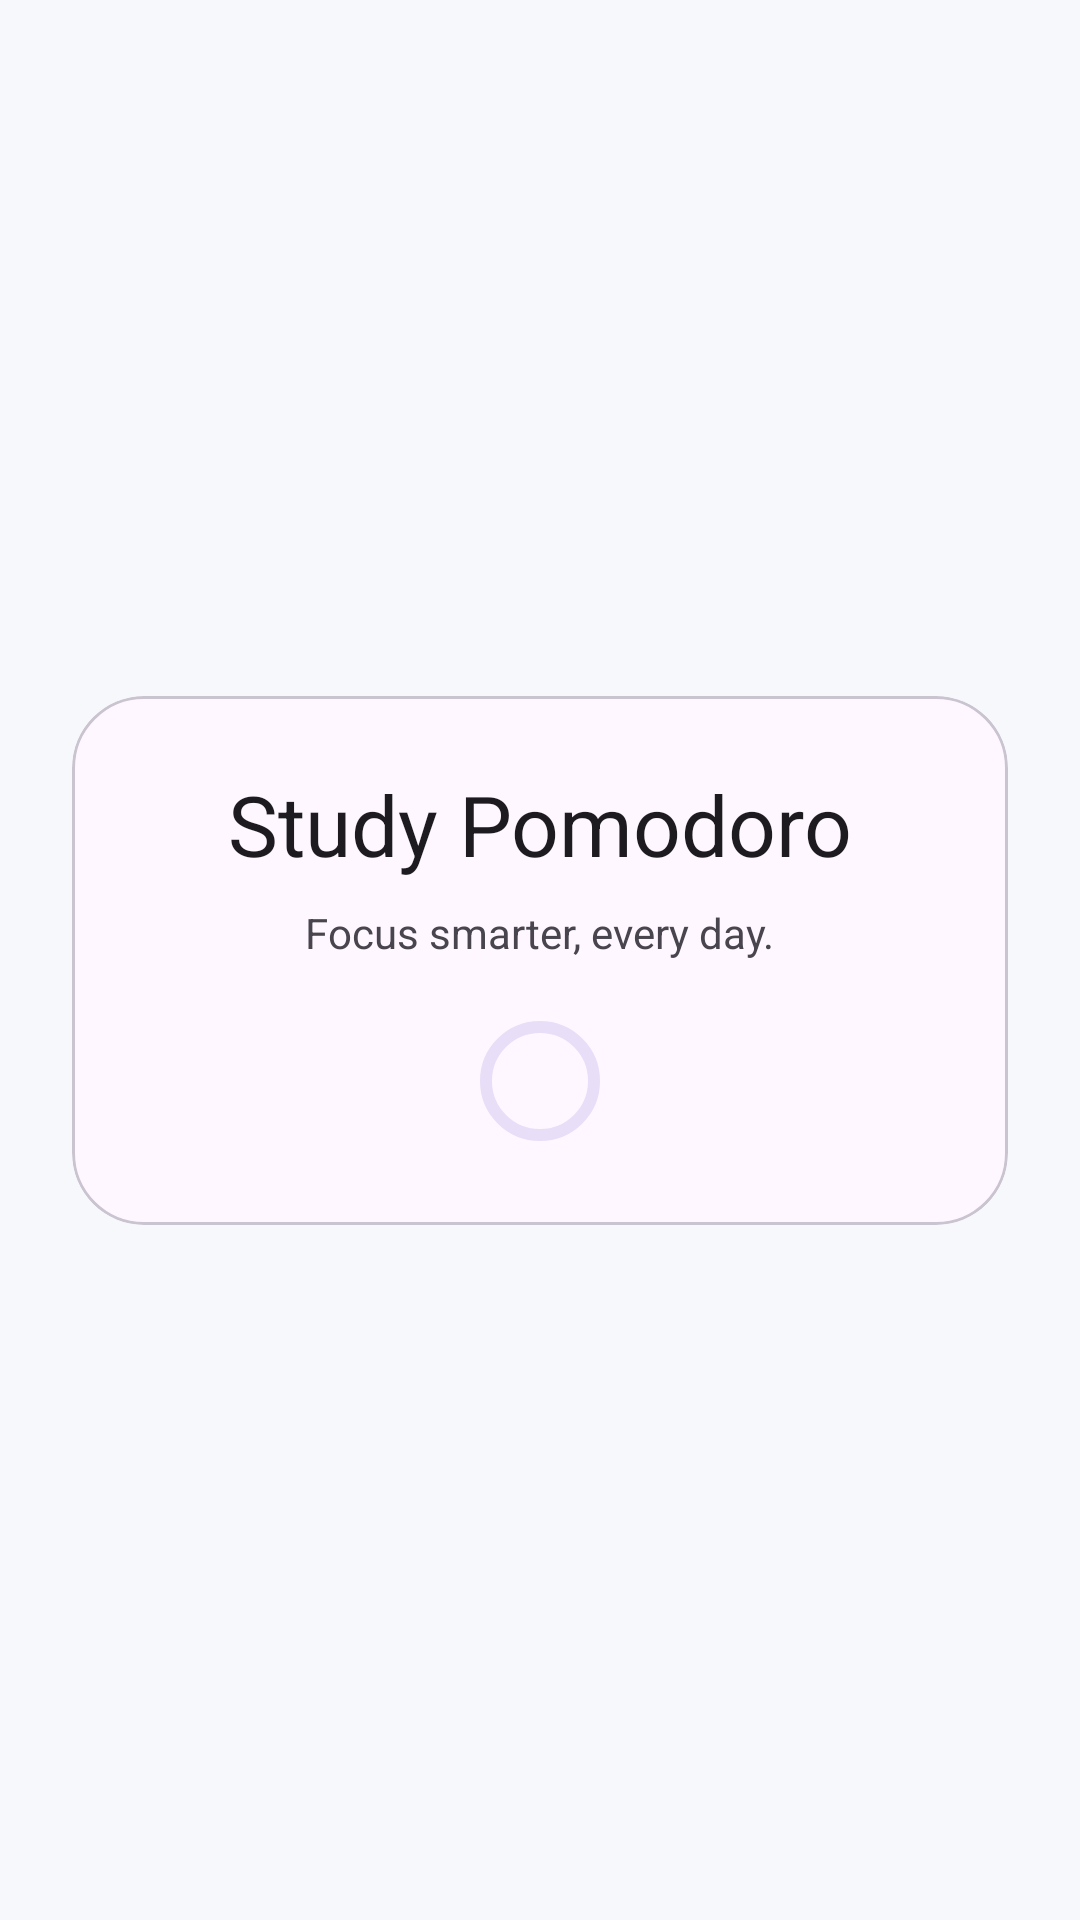

Produce the Android XML layout that renders to this screen, including the resource entries it uses.
<!-- AndroidManifest.xml: application theme Theme.StudyPomodoro -->
<!-- res/layout/activity_splash.xml -->
<?xml version="1.0" encoding="utf-8"?>
<androidx.constraintlayout.widget.ConstraintLayout xmlns:android="http://schemas.android.com/apk/res/android"
    xmlns:app="http://schemas.android.com/apk/res-auto"
    android:layout_width="match_parent"
    android:layout_height="match_parent"
    android:padding="24dp">

    <com.google.android.material.card.MaterialCardView
        android:id="@+id/splashCard"
        android:layout_width="0dp"
        android:layout_height="wrap_content"
        app:cardCornerRadius="24dp"
        app:layout_constraintBottom_toBottomOf="parent"
        app:layout_constraintEnd_toEndOf="parent"
        app:layout_constraintStart_toStartOf="parent"
        app:layout_constraintTop_toTopOf="parent">

        <LinearLayout
            android:layout_width="match_parent"
            android:layout_height="wrap_content"
            android:gravity="center"
            android:orientation="vertical"
            android:padding="24dp">

            <TextView
                android:layout_width="wrap_content"
                android:layout_height="wrap_content"
                android:text="@string/app_name"
                android:textAppearance="@style/TextAppearance.Material3.HeadlineMedium" />

            <TextView
                android:layout_width="wrap_content"
                android:layout_height="wrap_content"
                android:layout_marginTop="8dp"
                android:text="@string/splash_subtitle" />

            <com.google.android.material.progressindicator.CircularProgressIndicator
                android:layout_width="wrap_content"
                android:layout_height="wrap_content"
                android:layout_marginTop="16dp" />
        </LinearLayout>
    </com.google.android.material.card.MaterialCardView>

</androidx.constraintlayout.widget.ConstraintLayout>
<!-- resources referenced by this layout -->
<resources>
  <string name="app_name">Study Pomodoro</string>
  <string name="splash_subtitle">Focus smarter, every day.</string>
  <style name="Theme.StudyPomodoro" parent="Theme.Material3.DayNight.NoActionBar">
          <item name="colorPrimary">@color/md_theme_light_primary</item>
          <item name="colorOnPrimary">@color/md_theme_light_onPrimary</item>
          <item name="android:colorBackground">@color/md_theme_light_background</item>
          <item name="colorOnBackground">@color/md_theme_light_onBackground</item>
      </style>
  <color name="md_theme_light_primary">#4B7BEC</color>
  <color name="md_theme_light_onPrimary">#FFFFFF</color>
  <color name="md_theme_light_background">#F7F8FC</color>
  <color name="md_theme_light_onBackground">#1A1B22</color>
</resources>
